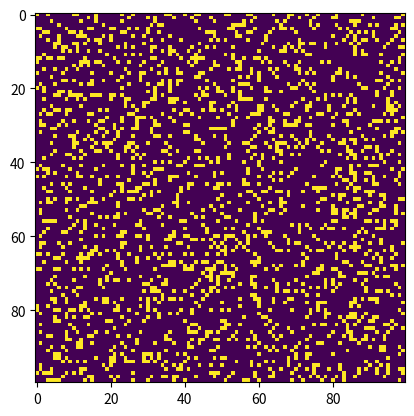

Reproduce this figure in Python.
# Python code to implement Conway's Game Of Life
import argparse
import numpy as np
import matplotlib.pyplot as plt
import matplotlib.animation as animation
 
# setting up the values for the grid
ON = 255
OFF = 0
vals = [ON, OFF]
 
def randomGrid(N):
 
    """returns a grid of NxN random values"""
    return np.random.choice(vals, N*N, p=[0.2, 0.8]).reshape(N, N)

def setaliveGrid(N,alive):
    """returns a grid of NXN with set alive cells"""
    temp = np.zeros((N,N))
    shape = temp.shape
    temp = temp.flatten()
    inds = np.random.choice(temp.size, size=alive)
    temp[inds] = np.full(shape = alive,fill_value = ON, dtype=np.int)
    temp = temp.reshape(shape)                     # Restore original shape
    return temp  


    
    
 
def addGlider(i, j, grid):
 
    """adds a glider with top left cell at (i, j)"""
    glider = np.array([[0,    0, 255],
                       [255,  0, 255],
                       [0,  255, 255]])
    grid[i:i+3, j:j+3] = glider
 
def addGosperGliderGun(i, j, grid):
 
    """adds a Gosper Glider Gun with top left
       cell at (i, j)"""
    gun = np.zeros(11*38).reshape(11, 38)
 
    gun[5][1] = gun[5][2] = 255
    gun[6][1] = gun[6][2] = 255
 
    gun[3][13] = gun[3][14] = 255
    gun[4][12] = gun[4][16] = 255
    gun[5][11] = gun[5][17] = 255
    gun[6][11] = gun[6][15] = gun[6][17] = gun[6][18] = 255
    gun[7][11] = gun[7][17] = 255
    gun[8][12] = gun[8][16] = 255
    gun[9][13] = gun[9][14] = 255
 
    gun[1][25] = 255
    gun[2][23] = gun[2][25] = 255
    gun[3][21] = gun[3][22] = 255
    gun[4][21] = gun[4][22] = 255
    gun[5][21] = gun[5][22] = 255
    gun[6][23] = gun[6][25] = 255
    gun[7][25] = 255
 
    gun[3][35] = gun[3][36] = 255
    gun[4][35] = gun[4][36] = 255
 
    grid[i:i+11, j:j+38] = gun
 
def update(frameNum, img, grid, N):
 
    # copy grid since we require 8 neighbors
    # for calculation and we go line by line
    newGrid = grid.copy()
    for i in range(N):
        for j in range(N):
 
            # compute 8-neighbor sum
            # using toroidal boundary conditions - x and y wrap around
            # so that the simulation takes place on a toroidal surface.
            total = int((grid[i, (j-1)%N] + grid[i, (j+1)%N] +
                         grid[(i-1)%N, j] + grid[(i+1)%N, j] +
                         grid[(i-1)%N, (j-1)%N] + grid[(i-1)%N, (j+1)%N] +
                         grid[(i+1)%N, (j-1)%N] + grid[(i+1)%N, (j+1)%N])/255)
 
            # apply Conway's rules
            if grid[i, j]  == ON:
                if (total < 2) or (total > 3):
                    newGrid[i, j] = OFF
            else:
                if (total == 3):
                    newGrid[i, j] = ON
 
    # update data
    img.set_data(newGrid)
    grid[:] = newGrid[:]
    return img,
 
# main() function
def main():
 
    # Command line args are in sys.argv[1], sys.argv[2] ..
    # sys.argv[0] is the script name itself and can be ignored
    # parse arguments
    parser = argparse.ArgumentParser(description="Runs Conway's Game of Life simulation.")
 
    # add arguments
    parser.add_argument('--grid-size', dest='N', required=False)
    parser.add_argument('--numalive', dest ='alive', required=False)
    parser.add_argument('--mov-file', dest='movfile', required=False)
    parser.add_argument('--interval', dest='interval', required=False)
    parser.add_argument('--glider', action='store_true', required=False)
    parser.add_argument('--gosper', action='store_true', required=False)
    parser.add_argument('--setalive', action='store_true', required=False)
    args = parser.parse_args()
     
    # set grid size
    N = 100

    if args.N and int(args.N) > 8:
        N = int(args.N)
         
    # set animation update interval
    updateInterval = 50
    if args.interval:
        updateInterval = int(args.interval)
 
    # declare grid
    grid = np.array([])
 
    # check if "glider" demo flag is specified
    if args.glider:
        grid = np.zeros(N*N).reshape(N, N)
        addGlider(1, 1, grid)
    elif args.gosper:
        grid = np.zeros(N*N).reshape(N, N)
        addGosperGliderGun(10, 10, grid)
    elif args.setalive:
        alive = int(args.alive)
        grid = setaliveGrid(N,alive)

 
    else:   # populate grid with random on/off -
            # more off than on
        grid = randomGrid(N)
 
    # set up animation
    fig, ax = plt.subplots()
    img = ax.imshow(grid, interpolation='nearest')
    ani = animation.FuncAnimation(fig, update, fargs=(img, grid, N, ),
                                  frames = 10,
                                  interval=updateInterval,
                                  save_count=50)
 
    # # of frames?
    # set output file
    if args.movfile:
        ani.save(args.movfile, fps=30, extra_args=['-vcodec', 'libx264'])
 
    plt.show()
 
# call main
if __name__ == '__main__':
    main()
